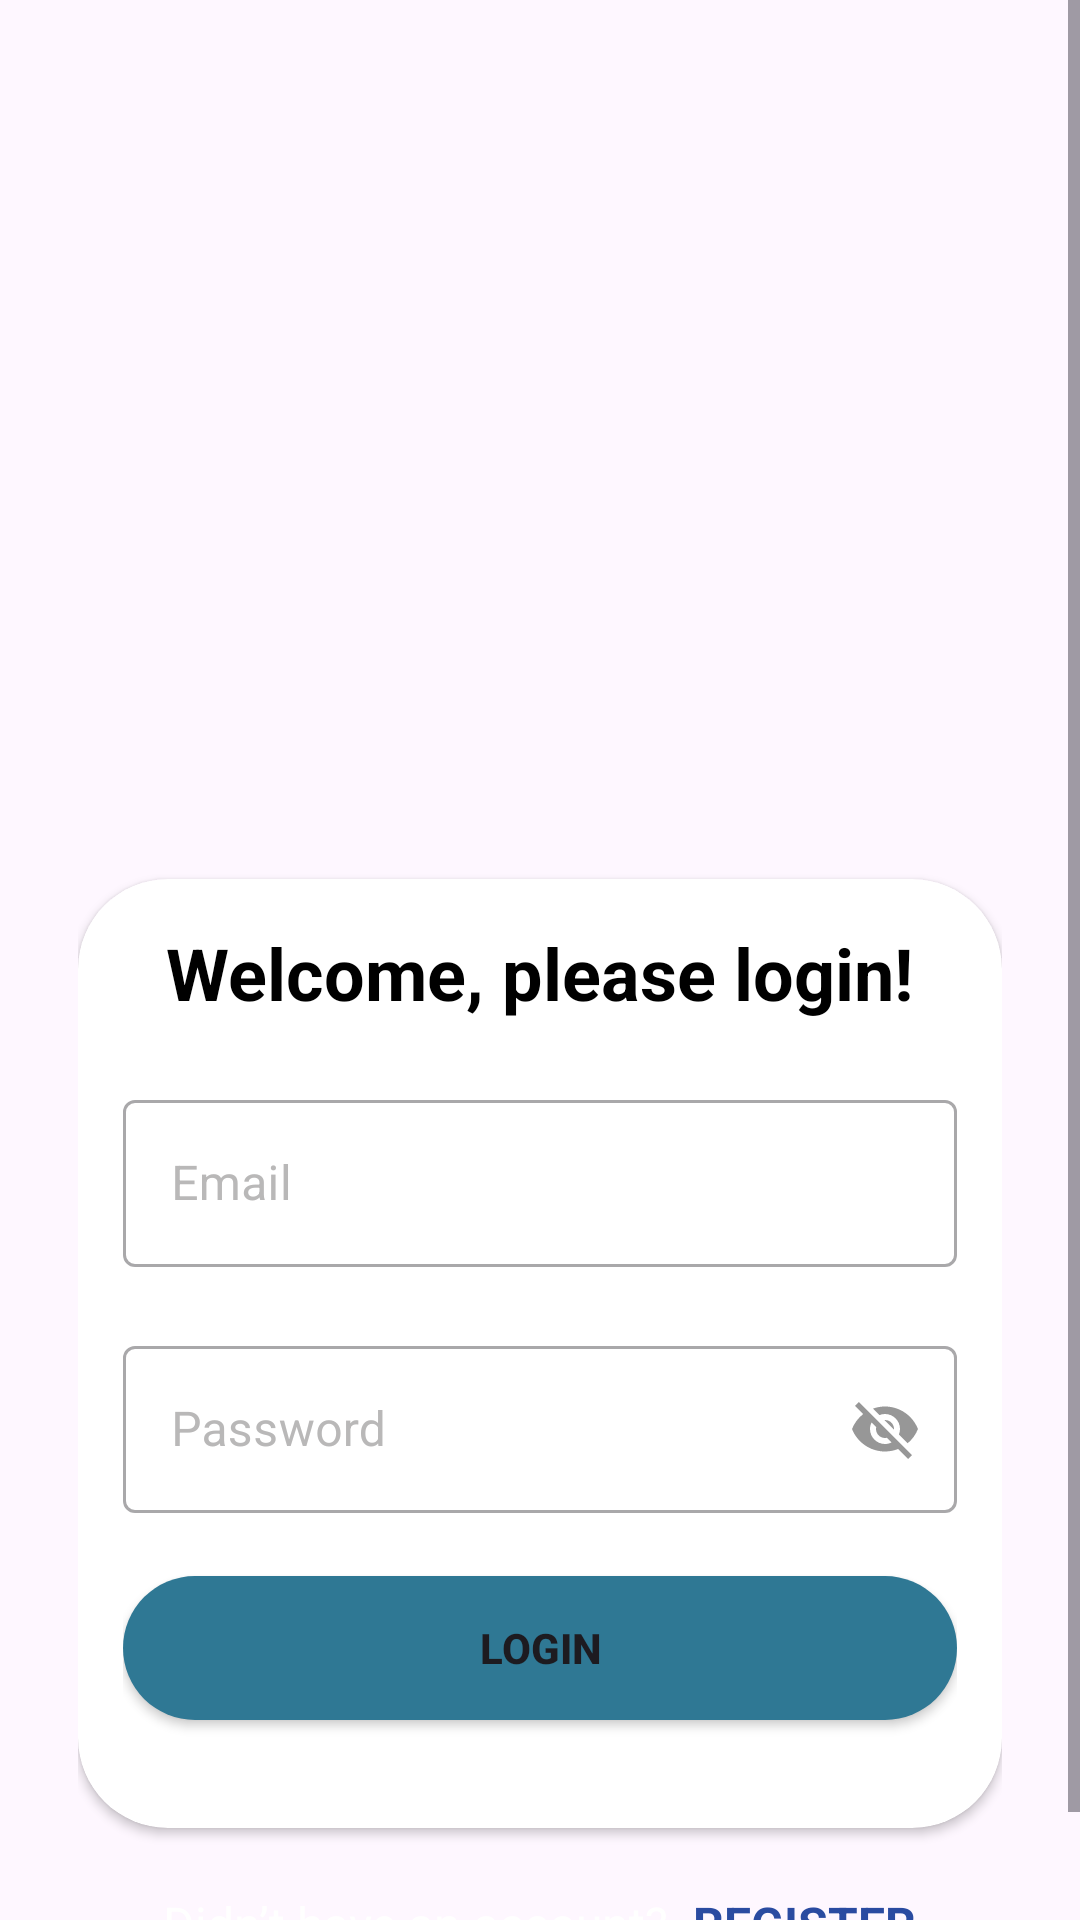

This screen was rendered from an Android layout file. Write that file and the resources it references.
<!-- AndroidManifest.xml: application theme Theme.IViewCapstone -->
<!-- res/layout/activity_sign_in.xml -->
<?xml version="1.0" encoding="utf-8"?>
<ScrollView xmlns:android="http://schemas.android.com/apk/res/android"
    xmlns:app="http://schemas.android.com/apk/res-auto"
    xmlns:tools="http://schemas.android.com/tools"
    android:layout_width="match_parent"
    android:layout_height="match_parent"
    android:background="@drawable/bg_login"
    tools:context=".signin.SignInActivity">

    <LinearLayout
        android:layout_width="match_parent"
        android:layout_height="wrap_content"
        android:padding="26dp"
        android:orientation="vertical">


        <ImageView
            android:id="@+id/imageView2"
            android:layout_width="313dp"
            android:layout_height="177dp"
            android:layout_gravity="center"
            android:contentDescription="@string/logo"
            android:scaleType="centerCrop"
            android:src="@drawable/login_img"
            app:layout_constraintEnd_toEndOf="parent"
            app:layout_constraintStart_toStartOf="parent"
            app:layout_constraintTop_toTopOf="parent" />

        <androidx.cardview.widget.CardView
            android:id="@+id/cardView2"
            android:layout_width="match_parent"
            android:layout_height="wrap_content"
            android:layout_marginTop="90dp"
            android:outlineSpotShadowColor="@color/black"
            app:cardCornerRadius="30dp"
            app:layout_constraintEnd_toEndOf="@+id/imageView2"
            app:layout_constraintStart_toStartOf="@+id/imageView2"
            app:layout_constraintTop_toBottomOf="@+id/imageView2">

            <LinearLayout
                android:layout_width="match_parent"
                android:layout_height="wrap_content"
                android:orientation="vertical"
                android:padding="15dp">

                <TextView
                    android:layout_width="wrap_content"
                    android:layout_height="wrap_content"
                    android:layout_gravity="center"
                    android:text="@string/login"
                    android:textColor="@color/black"
                    android:textSize="24sp"
                    android:textStyle="bold" />

                <com.google.android.material.textfield.TextInputLayout
                    android:id="@+id/txtInputLayoutEmail"
                    style="@style/Widget.MaterialComponents.TextInputLayout.OutlinedBox"
                    android:layout_width="match_parent"
                    android:layout_height="match_parent"
                    android:layout_marginTop="21dp"
                    android:textColorHint="@color/grey_light"
                    app:endIconMode="clear_text"
                    app:endIconTint="@color/grey"
                    app:startIconTint="@color/grey_light">

                    <com.google.android.material.textfield.TextInputEditText
                        android:id="@+id/edt_email"
                        android:layout_width="match_parent"
                        android:layout_height="wrap_content"
                        android:hint="@string/email"
                        android:inputType="textEmailAddress"
                        android:textColor="@color/black" />
                </com.google.android.material.textfield.TextInputLayout>

                <com.google.android.material.textfield.TextInputLayout
                    android:id="@+id/txtInputLayoutPassword"
                    style="@style/Widget.MaterialComponents.TextInputLayout.OutlinedBox"
                    android:layout_width="match_parent"
                    android:layout_height="match_parent"
                    android:layout_marginTop="21dp"
                    android:textColorHint="@color/grey_light"
                    app:endIconMode="password_toggle"
                    app:endIconTint="@color/grey"
                    app:startIconTint="@color/grey_light">

                    <com.google.android.material.textfield.TextInputEditText
                        android:id="@+id/edt_password"
                        android:layout_width="match_parent"
                        android:layout_height="wrap_content"
                        android:hint="@string/password"
                        android:inputType="textEmailAddress"
                        android:textColor="@color/black" />
                </com.google.android.material.textfield.TextInputLayout>

                <Button
                    android:id="@+id/btn_login"
                    android:layout_width="match_parent"
                    android:layout_height="wrap_content"
                    android:layout_marginTop="21dp"
                    android:background="@drawable/btn"
                    android:text="@string/login_btn"
                    android:textStyle="bold" />

                <ImageView
                    android:id="@+id/iv_google"
                    android:layout_width="wrap_content"
                    android:layout_height="wrap_content"
                    android:layout_gravity="center"
                    android:layout_marginTop="21dp"
                    android:src="@drawable/ic_signupetc" />

            </LinearLayout>
        </androidx.cardview.widget.CardView>

        <LinearLayout
            android:layout_width="match_parent"
            android:layout_height="wrap_content"
            android:layout_marginTop="21dp"
            android:gravity="center"
            android:orientation="horizontal"
            app:layout_constraintEnd_toEndOf="parent"
            app:layout_constraintStart_toStartOf="parent"
            app:layout_constraintTop_toBottomOf="@+id/cardView2">

            <TextView
                android:layout_width="wrap_content"
                android:layout_height="wrap_content"
                android:text="@string/havent_account"
                android:textColor="@color/white"
                android:textSize="16sp" />

            <TextView
                android:id="@+id/sign_up"
                android:layout_width="wrap_content"
                android:layout_height="wrap_content"
                android:layout_marginStart="8dp"
                android:text="@string/sign_up"
                android:textColor="@color/blue"
                android:textSize="16sp"
                android:textStyle="bold" />
        </LinearLayout>

    </LinearLayout>

</ScrollView>
<!-- resources referenced by this layout -->
<resources>
  <color name="black">#FF000000</color>
  <color name="blue">#2A4BA1</color>
  <color name="grey">#979797</color>
  <color name="grey_light">#B9B8B8</color>
  <color name="white">#FFFFFFFF</color>
  <!-- drawable btn (drawable) -->
  <?xml version="1.0" encoding="utf-8"?>
  <shape xmlns:android="http://schemas.android.com/apk/res/android">
      <solid android:color="@color/green_btn" />
      <corners android:radius="500dp" />
  </shape>
  <string name="email">Email</string>
  <string name="havent_account">Didn’t have an account? </string>
  <string name="login">Welcome, please login!</string>
  <string name="login_btn">LOGIN</string>
  <string name="logo">logo</string>
  <string name="password">Password</string>
  <string name="sign_up">REGISTER</string>
  <style name="Theme.IViewCapstone" parent="Base.Theme.IViewCapstone" />
  <color name="green_btn">#2F7894</color>
  <style name="Base.Theme.IViewCapstone" parent="Theme.Material3.Light.NoActionBar">
          <item name="colorPrimary">@color/blue_500</item>
          <item name="colorOnPrimary">@color/white</item>
          
          <item name="colorSecondary">@color/blue_123</item>
          <item name="colorOnSecondary">@color/white</item>
          
          <item name="android:statusBarColor">?attr/colorPrimaryVariant</item>
      </style>
  <color name="blue_500">#569DAA</color>
  <color name="blue_123">#4093CE</color>
</resources>
